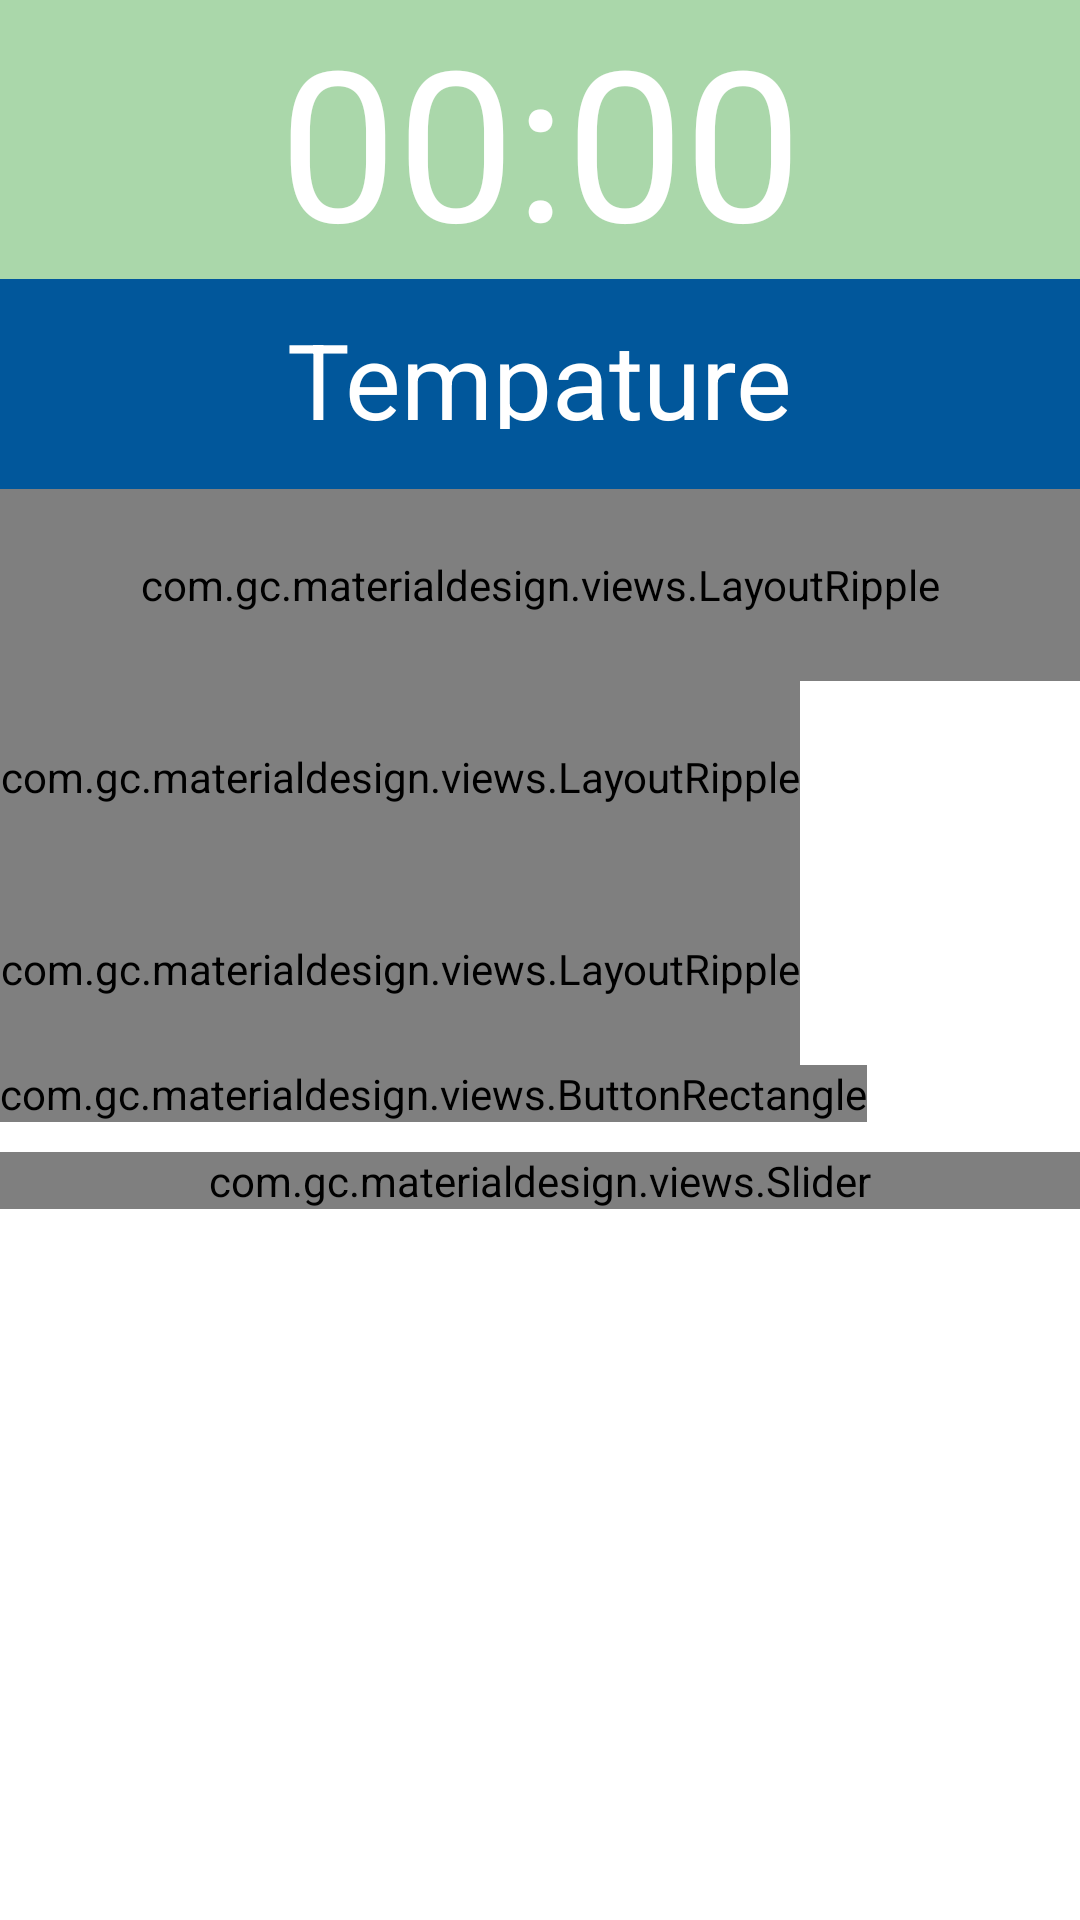

Layout XML and referenced resources for this Android screen:
<!-- AndroidManifest.xml: application theme AppTheme -->
<!-- res/layout/activity_roastingnew.xml -->
<?xml version="1.0" encoding="utf-8"?>
<LinearLayout xmlns:android="http://schemas.android.com/apk/res/android"
    xmlns:materialdesign="http://schemas.android.com/apk/res-auto"
    android:orientation="vertical" android:layout_width="match_parent"
    android:layout_height="match_parent"
    android:background="#ffffff">

    <Chronometer
        android:textSize="70sp"
        android:gravity="center_horizontal"
        android:id="@+id/chron"
        android:layout_width="match_parent"
        android:layout_height="wrap_content"
        android:layerType="hardware"
        android:background="#55008800"
        />

    <RelativeLayout
        android:layout_width="fill_parent"
        android:layout_height="wrap_content" >

        <RelativeLayout
            android:gravity="center_horizontal"
            android:layout_width="fill_parent"
            android:layout_height="70dp"
            android:background="#01579b"
            android:paddingBottom="20dp" >

            <TextView
                android:id="@+id/tempText"
                android:layout_marginTop="10dp"
                android:layout_width="wrap_content"
                android:layout_height="wrap_content"
                android:layout_alignParentBottom="true"
                android:text="Tempature"
                android:textColor="#FFF"
                android:textSize="35dp" />
        </RelativeLayout>
    </RelativeLayout>


    <LinearLayout
        android:orientation="horizontal"
        android:layout_width="match_parent"
        android:layout_height="wrap_content">

        <com.gc.materialdesign.views.LayoutRipple
            android:id="@+id/preTempButtons"
            android:layout_width="fill_parent"
            android:layout_height="64dp"
            android:background="#FFF"
            android:clickable="true">

            <TextView
                android:textSize="15sp"
                android:textColor="@color/text_color"
                android:layout_width="match_parent"
                android:layout_height="wrap_content"
                android:layout_centerVertical="true"
                android:text="예열종료" />

        </com.gc.materialdesign.views.LayoutRipple>

        <TextView
            android:id="@+id/text_new_pre"
            android:textColor="@android:color/black"
            android:textSize="25sp"
            android:layout_width="wrap_content"
            android:layout_height="64dp" />
    </LinearLayout>

    <LinearLayout
        android:orientation="horizontal"
        android:layout_width="match_parent"
        android:layout_height="wrap_content">

        <com.gc.materialdesign.views.LayoutRipple
            android:id="@+id/firstCrack"
            android:layout_width="wrap_content"
            android:layout_height="64dp"
            android:background="#FFF"
            android:clickable="true">

            <TextView
                android:textSize="15sp"
                android:textColor="@color/text_color"
                android:layout_width="match_parent"
                android:layout_height="wrap_content"
                android:layout_centerVertical="true"
                android:text="1차크랙" />

        </com.gc.materialdesign.views.LayoutRipple>

        <TextView
            android:id="@+id/text_new_firstcrack"
            android:textColor="@android:color/black"
            android:textSize="25sp"
            android:layout_width="wrap_content"
            android:layout_height="64dp" />
        
        <TextView
            android:id="@+id/text_new_firstcracktemp"
            android:textColor="@android:color/black"
            android:textSize="25sp"
            android:layout_width="wrap_content"
            android:layout_height="64dp"
            android:layout_marginLeft="30dp"/>
    </LinearLayout>

    <LinearLayout
        android:orientation="horizontal"
        android:layout_width="match_parent"
        android:layout_height="wrap_content">

        <com.gc.materialdesign.views.LayoutRipple
            android:id="@+id/secondCrack"
            android:layout_width="wrap_content"
            android:layout_height="64dp"
            android:background="#FFF"
            android:clickable="true">

            <TextView
                android:textSize="15sp"
                android:textColor="@color/text_color"
                android:layout_width="match_parent"
                android:layout_height="wrap_content"
                android:text="2차크랙" />

        </com.gc.materialdesign.views.LayoutRipple>

        <TextView
            android:id="@+id/text_new_secondcrack"
            android:textColor="@android:color/black"
            android:textSize="25sp"
            android:layout_width="wrap_content"
            android:layout_height="64dp"
            android:textIsSelectable="false" />

        <TextView
            android:id="@+id/text_new_secondcracktemp"
            android:textColor="@android:color/black"
            android:textSize="25sp"
            android:layout_width="wrap_content"
            android:layout_height="64dp"
            android:textIsSelectable="false"
            android:layout_marginLeft="30dp"/>
    </LinearLayout>

    <com.gc.materialdesign.views.ButtonRectangle
        android:id="@+id/roastingSubmit"
        android:layout_width="wrap_content"
        android:layout_height="wrap_content"
        android:background="#1E88E5"
        android:text="다음단계" />

    <com.gc.materialdesign.views.Slider
        android:id="@+id/tempslider"
        android:layout_width="fill_parent"
        android:layout_height="wrap_content"
        android:background="#1E88E5"
        materialdesign:max="300"
        materialdesign:min="0"
        materialdesign:showNumberIndicator="true"
        android:layout_marginTop="10dp"/>

</LinearLayout>
<!-- resources referenced by this layout -->
<resources>
  <color name="text_color">#222222</color>
  <style name="AppTheme" parent="Theme.AppCompat.NoActionBar">
          <item name="colorPrimary">@android:color/white</item>
          
      </style>
</resources>
